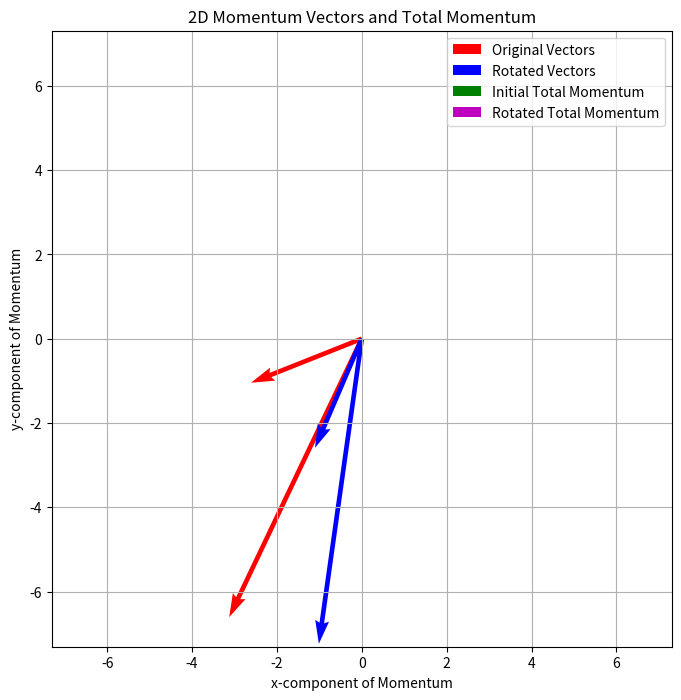

The matplotlib source for this figure:
#!/usr/bin/env python3
# -*- coding: utf-8 -*-
"""
Created on September 09 2:00 PM 2024
Created in PyCharm
Created as QGP_Scripts/one_shot_test.py

[redacted]
"""

import numpy as np
import matplotlib.pyplot as plt

# Parameters
num_vectors = 2  # Number of random momentum vectors
magnitude_range = (1, 10)  # Range for the magnitude of the momentum vectors

# Generate random 2D momentum vectors
angles = np.random.uniform(0, 2 * np.pi, num_vectors)
magnitudes = np.random.uniform(magnitude_range[0], magnitude_range[1], num_vectors)
momentum_vectors = np.vstack((magnitudes * np.cos(angles), magnitudes * np.sin(angles))).T

# Calculate total momentum
p_total = np.sum(momentum_vectors, axis=0)

# Function to rotate vector by angle theta
def rotate_vector(vector, theta):
    rotation_matrix = np.array([[np.cos(theta), -np.sin(theta)],
                                [np.sin(theta),  np.cos(theta)]])
    return np.dot(rotation_matrix, vector)

# Rotate each vector by -p_total/p_i
rotated_momentum_vectors = np.zeros_like(momentum_vectors)
for i, vector in enumerate(momentum_vectors):
    # Angle to rotate each vector
    theta = -np.arctan2(p_total[1], p_total[0]) / np.linalg.norm(vector)
    rotated_momentum_vectors[i] = rotate_vector(vector, theta)

# Recalculate total momentum after rotation
p_total_rotated = np.sum(rotated_momentum_vectors, axis=0)

# Print results
print(f"Initial Total Momentum: {p_total}")
print(f"Total Momentum after Rotation: {p_total_rotated}")

# Visualization
plt.figure(figsize=(8, 8))
plt.quiver([0]*num_vectors, [0]*num_vectors, momentum_vectors[:, 0], momentum_vectors[:, 1], color='r', angles='xy', scale_units='xy', scale=1, label='Original Vectors')
plt.quiver([0]*num_vectors, [0]*num_vectors, rotated_momentum_vectors[:, 0], rotated_momentum_vectors[:, 1], color='b', angles='xy', scale_units='xy', scale=1, label='Rotated Vectors')
plt.quiver(0, 0, p_total[0], p_total[1], color='g', scale_units='xy', scale=1, label='Initial Total Momentum', width=0.01)
plt.quiver(0, 0, p_total_rotated[0], p_total_rotated[1], color='m', scale_units='xy', scale=1, label='Rotated Total Momentum', width=0.01)
plt.xlim(-np.max(magnitudes), np.max(magnitudes))
plt.ylim(-np.max(magnitudes), np.max(magnitudes))
plt.grid()
plt.legend()
plt.title('2D Momentum Vectors and Total Momentum')
plt.xlabel('x-component of Momentum')
plt.ylabel('y-component of Momentum')
plt.show()
